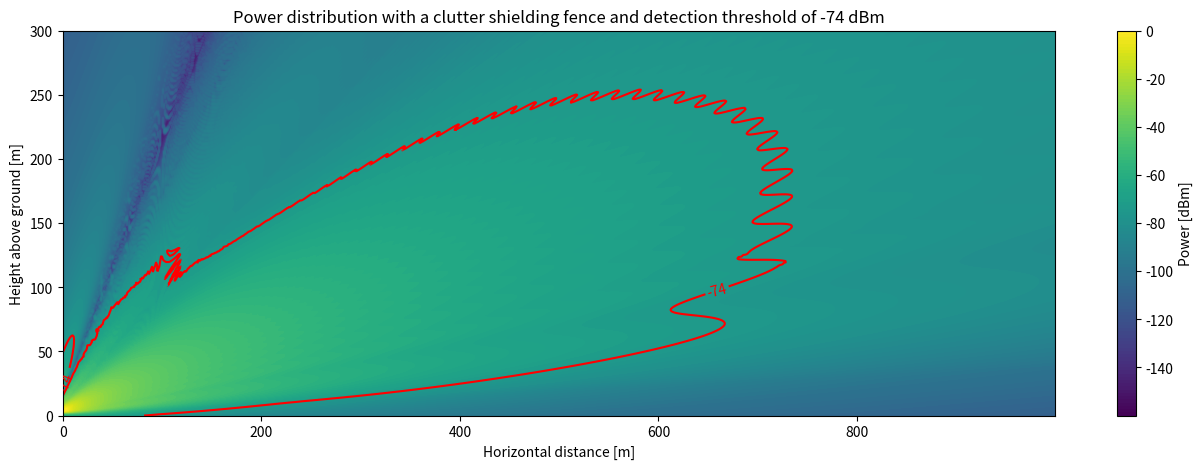

This chart was generated by the following Python code:
# -*- coding: utf-8 -*-

import numpy as np
import math
import matplotlib.pyplot as plt
from scipy.special import fresnel
from scipy.ndimage.filters import gaussian_filter


# specify the following values of your radar setup:
antennatilt = 15            # angle between antenna alignment and the horizon [°].
hQ = 1.985                  # height of the radar antenna aboove ground [m].
a = 6                       # distance between the radar and the clutter shielding fence [m].
hZ = 2.2                    # height of the clutter shielding fence [m].
lamda = 0.031859            # radar wavelength [m].
Pt = 12000                  # peak transmit power of the radar [W].
Gt = 1247.38                # antenna gain of the radar [-].

# specify the effective area of the radar antenna [m²]
AEr= (Gt*lamda**2)/(4*math.pi)


# specify the following values of your measurement object:
sigma = 0.00127      # radar cross section [m²].


# specify parameters for the plot of the  intensity distribution:
x_dezimeter = 0      # scale of the x-axis: 1 for [dm], 0 for [m].
y_dezimeter = 0      # scale of the x-axis: 1 for [dm], 0 for [m].
x_resolution = 1000  # integer value of maximum distance [m]
y_resolution = 300   # integer value of maximum height [m]
tr = [-74]           # threshold of the minimum return power for object detection by the radar [dBm].
sigma1 = 0.7         # value of sigma for Gaussian filter. 


# end of spefying parameters.
######################################

# automatic selection of plot configurations:
if y_dezimeter == 1:
    y_faktor = 10
    y_unit = 'Height above ground [dm]'
else:
    y_faktor = 1
    y_unit = 'Height above ground [m]'
    
if x_dezimeter == 1:
    x_faktor = 10
    x_unit = 'Horizontal distance [dm]'
else:
    x_faktor = 1
    x_unit = 'Horizontal distance [m]'
    



# calculation of the angle between the straight lines connecting the radar antenna to fence edge and the radar antenna to horizon [°]:
alpha = math.atan((hZ-hQ)/a)*360/(2*math.pi)-antennatilt

# calculation of the angle-dependent vertical gain factor of the radar antenna on edge (fK; should be betweeen 0 and 1) [-]:
if alpha >=-90 and alpha <= -66: #alpha between -90° and -66°
    fK = 10**((-0.0000014949373086659*alpha**6-0.00070852557198875*alpha**5-0.139564445915408*alpha**4-14.6269997026561*alpha**3-860.348932178637*alpha**2-26930.8173654556*alpha-350531.287449198)/10)
elif alpha < -65:  #alpha between -66° and -65°
    fK = 10**((-25)/10)
elif alpha <= -46: #alpha between -65° and -46°
    fK = 10**((0.00000924361736032164*alpha**6+0.00317711838901613*alpha**5+0.452725277285858*alpha**4+34.2289384878583*alpha**3+1448.03189137727*alpha**2+32495.1484198473*alpha+302155.154934733)/10)
elif alpha < -45:  #alpha between -46° and -45°
    fK = 10**((-28.5)/10)
elif alpha <= -6: #alpha between -45° and -6°
    fK = 10**((0.00000023872326298364*alpha**6+0.0000323677929426722*alpha**5+0.00162989131166868*alpha**4+0.0378547726457397*alpha**3+0.410376348505567*alpha**2+2.40825420520235*alpha+5.54984371908995)/10)
elif alpha < -5:    #alpha between -6° and -5°
    fK = 10**((-0.3)/10)
elif alpha <= 24: #alpha between -5° and 24°
    fK = 10**((0.00000032995287249996*alpha**6-0.0000163823803811039*alpha**5+0.000265198637203808*alpha**4-0.00142243569562971*alpha**3-0.0225810237465976*alpha**2+0.00733935885191899*alpha+0.09174627946489840000)/10)
elif alpha < 25:  #alpha between 24° - 25°
    fK = 10**((-12)/10)
elif alpha < 48: #alpha between 25° - 48°
    fK = 10**((0.00000077622007460532*alpha**6-0.000220951871694131*alpha**5+0.0239971036813745*alpha**4-1.31399907413014*alpha**3+38.829659677977*alpha**2-592.007132559122*alpha+3644.36331641867)/10)
elif alpha < 49: #alpha between 48° - 49°
    fK = 10**((-45)/10)
elif alpha < 90: #alpha between 49° - 90° 
    fK = 10**((-0.0000000561726448663*alpha**6+0.0000249198038587816*alpha**5-0.00464433823247045*alpha**4+0.465663117836564*alpha**3-26.4723013262135*alpha**2+807.350584298887*alpha-10311.7349777897)/10)


# declaration of arrays for calculations:
Bf   = np.ones((y_resolution*y_faktor, x_resolution*x_faktor), dtype=np.double) 
Ibe  = np.ones((y_resolution*y_faktor, x_resolution*x_faktor), dtype=np.double) 
Iad  = np.ones((y_resolution*y_faktor, x_resolution*x_faktor), dtype=np.double) 
Igr  = np.ones((y_resolution*y_faktor, x_resolution*x_faktor), dtype=np.double) 
Iges = np.ones((y_resolution*y_faktor, x_resolution*x_faktor), dtype=np.double) 
Pe   = np.ones((y_resolution*y_faktor, x_resolution*x_faktor), dtype=np.double)
 

# calculation of diffraction:
for iy in range (0, y_resolution*y_faktor):
    for ix in range (1, (x_resolution*x_faktor+1)):
            y1=y_resolution*y_faktor-1-iy
            x1=ix-1
            
            
            d = a*(iy/y_faktor-hQ)/(ix/x_faktor+a)   # [m].    
            y = hZ - hQ - d       # [m].
            roh0 = math.sqrt(a**2 + d**2) # [m].
            r0 = math.sqrt((ix/x_faktor)**2 + (iy/y_faktor-hQ-d)**2) # [m].
            u = y*math.sqrt(2*(roh0+r0)/(lamda*roh0*r0))
            B = fresnel(u)            # Fresnel integrals.
            r = math.sqrt((a+ix/x_faktor)**2 + (iy/y_faktor-hQ)**2) # distance from radar antenna to viewing point (direct way) [m].         
            Bf[y1][x1]  = 1/2*((0.5-B[1])**2 + (0.5-B[0])**2) # diffraction factor. 
            
             
            if 0.985 <= Bf[y1][x1] <= 1.015 and ix < 200:
               Bf[y1][x1] = 1
            
            Ibe[y1][x1] = Bf[y1][x1]**2 *Pt *Gt *sigma *fK**2 /(16*math.pi**2*r**4)

       
            # calculation of the angle between the straight line from the radar antenna viewing point and the main beam direction of the radar antenna [°]:
            phi = math.atan((iy/y_faktor-hQ)/(a+ix/x_faktor))*360/(2*math.pi) - antennatilt 
            
            if phi <= alpha: 
                fP = fK 
            elif phi >=-90 and phi <= -66: #phi between -90° and -66°
                fP = 10**((-0.0000014949373086659*phi**6-0.00070852557198875*phi**5-0.139564445915408*phi**4-14.6269997026561*phi**3-860.348932178637*phi**2-26930.8173654556*phi-350531.287449198)/10)
            elif phi < -65:  #phi between -66° and -65°
                fP = 10**((-25)/10)
            elif phi <= -46: #phi between -65° and -46°
                fP = 10**((0.00000924361736032164*phi**6+0.00317711838901613*phi**5+0.452725277285858*phi**4+34.2289384878583*phi**3+1448.03189137727*phi**2+32495.1484198473*phi+302155.154934733)/10)
            elif phi < -45:  #phi between -46° and -45°
                fP = 10**((-28.5)/10)
            elif phi <= -6: #phi between -45° and -6°
                fP = 10**((0.00000023872326298364*phi**6+0.0000323677929426722*phi**5+0.00162989131166868*phi**4+0.0378547726457397*phi**3+0.410376348505567*phi**2+2.40825420520235*phi+5.54984371908995)/10)
            elif phi < -5:    #phi between -6° and -5°
                fP = 10**((-0.3)/10)
            elif phi <= 24: #phi between -5° and 24°
                fP = 10**((0.00000032995287249996*phi**6-0.0000163823803811039*phi**5+0.000265198637203808*phi**4-0.00142243569562971*phi**3-0.0225810237465976*phi**2+0.00733935885191899*phi+0.09174627946489840000)/10)
            elif phi < 25:  #phi between 24° - 25°
                fP = 10**((-12)/10)
            elif phi < 48: #phi between 25° - 48°
                fP = 10**((0.00000077622007460532*phi**6-0.000220951871694131*phi**5+0.0239971036813745*phi**4-1.31399907413014*phi**3+38.829659677977*phi**2-592.007132559122*phi+3644.36331641867)/10)
            elif phi < 49: #phi between 48° - 49°
                fP = 10**((-45)/10)
            elif phi < 90: #phi between 49° - 90° 
                fP = 10**((-0.0000000561726448663*phi**6+0.0000249198038587816*phi**5-0.00464433823247045*phi**4+0.465663117836564*phi**3-26.4723013262135*phi**2+807.350584298887*phi-10311.7349777897)/10)
   
                        
            Iad [y1][x1] = Pt *Gt *sigma *fP**2/(16*math.pi**2*r**4)
            Igr [y1][x1] = Pt *Gt *sigma *fK**2/(16*math.pi**2*r**4)                     
            Iges [y1][x1] = (math.sqrt(Iad[y1][x1]) + math.sqrt(Ibe[y1][x1]) - math.sqrt(Igr[y1][x1]))**2          
            Pe  [y1][x1] = AEr * Iges [y1][x1]            
            if Pe [y1][x1] >0:
                Pe  [y1][x1] = math.log10((Pe[y1][x1])*1000) * 10            
            if Iges[y1][x1] > 0:
                Iges [y1][x1] = math.log10((Iges[y1][x1])*1000) * 10            
            if Iad[y1][x1] > 0:
                Iad  [y1][x1] = math.log10((Iad[y1][x1])*1000) * 10                
            if Ibe[y1][x1] > 0:
                Ibe  [y1][x1] = math.log10((Ibe[y1][x1])*1000) * 10
            if Igr[y1][x1] > 0:
                Igr  [y1][x1] = math.log10((Igr[y1][x1])*1000) * 10

            


# Plot the resulting intensity distribution: Diffraction representation of the intensity distribution.
# "Pe" = diffraction representation of the intensity distribution [dBm].      
fig=plt.figure(figsize=(16, 5))
levels = np.linspace(-160, 0, 120)
xlist = np.linspace(0, (x_resolution*x_faktor-1), x_resolution*x_faktor)
ylist = np.linspace(y_resolution*y_faktor, 0, y_resolution*y_faktor)
X, Y = np.meshgrid(xlist, ylist)
cs = plt.contourf(X, Y, gaussian_filter(Pe,sigma1), levels=levels)
cs2 = plt.contour(X,Y,gaussian_filter(Pe,sigma1),tr,colors='r',linestyles='solid')
plt.clabel(cs2)
plt.colorbar(cs, ticks=[0, -20, -40, -60, -80, -100, -120, -140], label='Power [dBm]')
plt.title('Power distribution with a clutter shielding fence and detection threshold of '+str(tr[0])+' dBm')
plt.xlabel(x_unit)
plt.ylabel(y_unit)
plt.show()